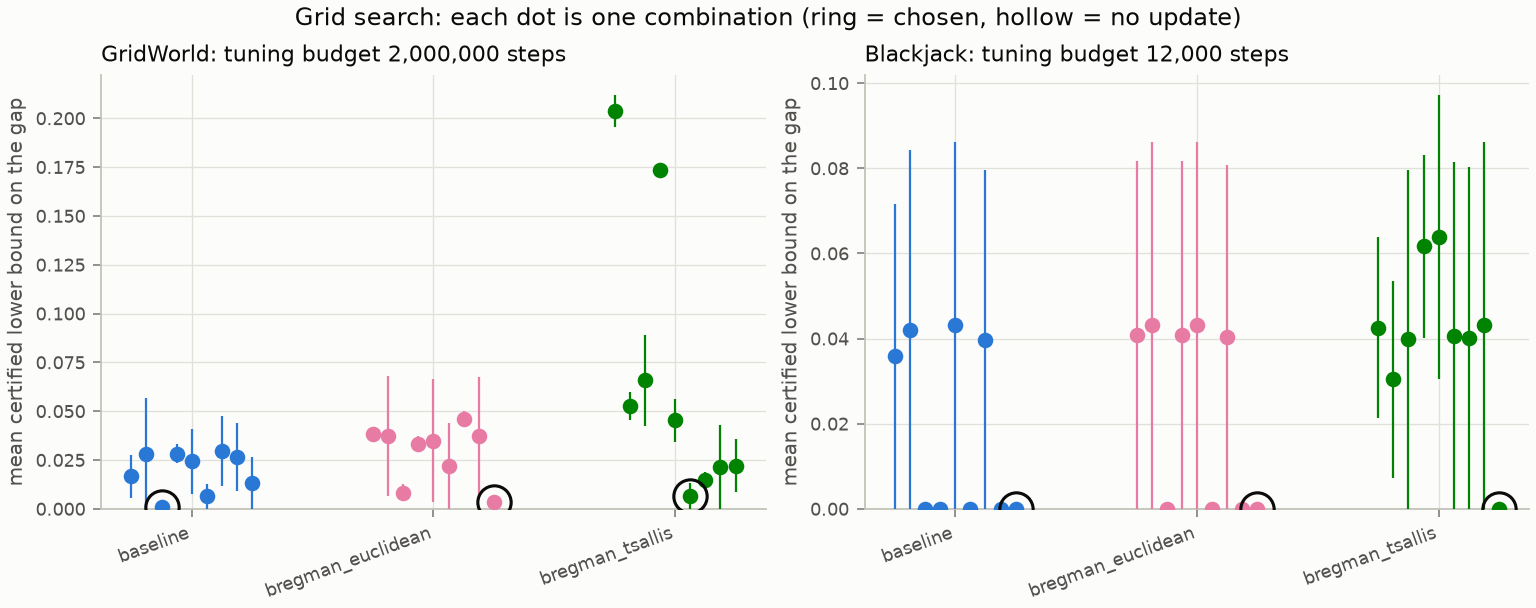

Values plotted in this chart, from the file beside it:
problem, method, estimator.bias, spmd.step_size, tuning_budget, seeds, min_updates, mean_final_gap, standard_error, mean_gap_lower, gap_lower_standard_error, mean_gap_upper, divergence.index
GridWorld, baseline, 0.003, 1.0, 2000000, 3, 7, 0.1058, 0.007453, 0.01673, 0.01104, 3.895, 
GridWorld, baseline, 0.003, 10.0, 2000000, 3, 1, 0.1008, 0.02769, 0.02832, 0.02832, 8.146, 
GridWorld, baseline, 0.003, 100.0, 2000000, 3, 1, 0.07616, 0.003298, 0.0009532, 0.0009532, 9.329, 
GridWorld, baseline, 0.01, 1.0, 2000000, 3, 7, 0.1061, 0.003779, 0.0283, 0.004727, 3.631, 
GridWorld, baseline, 0.01, 10.0, 2000000, 3, 1, 0.1077, 0.01854, 0.02447, 0.01669, 7.987, 
GridWorld, baseline, 0.01, 100.0, 2000000, 3, 1, 0.07687, 0.006525, 0.006462, 0.006462, 9.195, 
GridWorld, baseline, 0.03, 1.0, 2000000, 3, 5, 0.1147, 0.007526, 0.02962, 0.01773, 3.994, 
GridWorld, baseline, 0.03, 10.0, 2000000, 3, 1, 0.1066, 0.016, 0.02654, 0.01735, 8.092, 
GridWorld, baseline, 0.03, 100.0, 2000000, 3, 1, 0.08398, 0.01207, 0.01339, 0.01339, 9.467, 
GridWorld, bregman_euclidean, 0.003, 0.5, 2000000, 3, 2, 0.1023, 0.001823, 0.03847, 0.003661, 4.479, 
GridWorld, bregman_euclidean, 0.003, 5.0, 2000000, 3, 1, 0.1035, 0.03048, 0.03725, 0.03058, 8.895, 
GridWorld, bregman_euclidean, 0.003, 50.0, 2000000, 3, 2, 0.07293, 0.005934, 0.008302, 0.004463, 9.512, 
GridWorld, bregman_euclidean, 0.01, 0.5, 2000000, 3, 2, 0.1001, 0.004025, 0.03334, 0.004237, 4.475, 
GridWorld, bregman_euclidean, 0.01, 5.0, 2000000, 3, 1, 0.104, 0.03022, 0.03492, 0.03155, 8.445, 
GridWorld, bregman_euclidean, 0.01, 50.0, 2000000, 3, 2, 0.09294, 0.01969, 0.02204, 0.02204, 8.707, 
GridWorld, bregman_euclidean, 0.03, 0.5, 2000000, 3, 2, 0.1114, 0.002756, 0.04611, 0.003961, 3.953, 
GridWorld, bregman_euclidean, 0.03, 5.0, 2000000, 3, 1, 0.1116, 0.02741, 0.03717, 0.03061, 8.737, 
GridWorld, bregman_euclidean, 0.03, 50.0, 2000000, 3, 2, 0.07307, 0.005812, 0.003626, 0.003626, 9.768, 
GridWorld, bregman_tsallis, 0.01, 0.3, 2000000, 3, 4, 0.2888, 0.007293, 0.2036, 0.008147, 5.023, 0.2314
GridWorld, bregman_tsallis, 0.01, 3.0, 2000000, 3, 6, 0.1386, 0.005026, 0.05259, 0.007076, 4.272, 0.2314
GridWorld, bregman_tsallis, 0.01, 30.0, 2000000, 3, 1, 0.1322, 0.02387, 0.06578, 0.02333, 7.882, 0.2314
GridWorld, bregman_tsallis, 0.01, 0.3, 2000000, 3, 8, 0.2503, 0.002033, 0.1738, 0.0008139, 4.624, 0.5
GridWorld, bregman_tsallis, 0.01, 3.0, 2000000, 3, 4, 0.1184, 0.01481, 0.04548, 0.01102, 3.988, 0.5
GridWorld, bregman_tsallis, 0.01, 30.0, 2000000, 3, 1, 0.07828, 0.008504, 0.006555, 0.006532, 7.516, 0.5
GridWorld, bregman_tsallis, 0.01, 0.3, 2000000, 3, 3, 0.088, 0.01058, 0.01502, 0.004086, 5.549, 3.5
GridWorld, bregman_tsallis, 0.01, 3.0, 2000000, 3, 1, 0.1045, 0.0344, 0.02149, 0.02149, 8.272, 3.5
GridWorld, bregman_tsallis, 0.01, 30.0, 2000000, 3, 2, 0.09208, 0.01872, 0.0221, 0.01346, 9.405, 3.5
Blackjack, baseline, 0.003, 1.0, 12000, 3, 4, 0.05688, 0.05688, 0.03586, 0.03586, 14.59, 
Blackjack, baseline, 0.003, 10.0, 12000, 3, 3, 0.06458, 0.06458, 0.04213, 0.04213, 15.52, 
Blackjack, baseline, 0.003, 100.0, 12000, 3, 2, 0.0, 0.0, 0.0, 0.0, 14.95, 
Blackjack, baseline, 0.01, 1.0, 12000, 3, 7, 1.4802973661668753e-16, 1.4802973661668756e-16, 9.424839994308495e-17, 9.424839145682012e-17, 13.49, 
Blackjack, baseline, 0.01, 10.0, 12000, 3, 3, 0.06458, 0.06458, 0.0431, 0.0431, 15.57, 
Blackjack, baseline, 0.01, 100.0, 12000, 3, 2, 0.0, 0.0, 0.0, 0.0, 14.93, 
Blackjack, baseline, 0.03, 1.0, 12000, 3, 9, 0.06458, 0.06458, 0.03979, 0.03979, 14.35, 
Blackjack, baseline, 0.03, 10.0, 12000, 3, 32, 0.0, 0.0, 0.0, 0.0, 15.63, 
Blackjack, baseline, 0.03, 100.0, 12000, 3, 4, 0.0, 0.0, 0.0, 0.0, 14.89, 
Blackjack, bregman_euclidean, 0.003, 0.5, 12000, 3, 6, 0.06458, 0.06458, 0.04083, 0.04083, 16.2, 
Blackjack, bregman_euclidean, 0.003, 5.0, 12000, 3, 3, 0.06458, 0.06458, 0.0431, 0.0431, 15.94, 
Blackjack, bregman_euclidean, 0.003, 50.0, 12000, 3, 2, 0.0, 0.0, 0.0, 0.0, 14.95, 
Blackjack, bregman_euclidean, 0.01, 0.5, 12000, 3, 4, 0.06458, 0.06458, 0.04083, 0.04083, 14.33, 
Blackjack, bregman_euclidean, 0.01, 5.0, 12000, 3, 3, 0.06458, 0.06458, 0.0431, 0.0431, 15.77, 
Blackjack, bregman_euclidean, 0.01, 50.0, 12000, 3, 2, 0.0, 0.0, 0.0, 0.0, 14.93, 
Blackjack, bregman_euclidean, 0.03, 0.5, 12000, 3, 4, 0.06458, 0.06458, 0.04038, 0.04038, 14.82, 
Blackjack, bregman_euclidean, 0.03, 5.0, 12000, 3, 29, 0.0, 0.0, 0.0, 0.0, 15.49, 
Blackjack, bregman_euclidean, 0.03, 50.0, 12000, 3, 4, 0.0, 0.0, 0.0, 0.0, 14.89, 
Blackjack, bregman_tsallis, 0.01, 0.3, 12000, 3, 13, 0.1186, 0.009554, 0.04254, 0.02127, 7.701, 0.2314
Blackjack, bregman_tsallis, 0.01, 3.0, 12000, 3, 4, 0.04801, 0.03018, 0.03045, 0.02313, 12.68, 0.2314
Blackjack, bregman_tsallis, 0.01, 30.0, 12000, 3, 4, 0.06464, 0.06456, 0.0398, 0.03978, 14.8, 0.2314
Blackjack, bregman_tsallis, 0.01, 0.3, 12000, 3, 10, 0.1313, 0.01849, 0.0617, 0.02156, 9.313, 0.5
Blackjack, bregman_tsallis, 0.01, 3.0, 12000, 3, 3, 0.09587, 0.05226, 0.0638, 0.03333, 13.57, 0.5
Blackjack, bregman_tsallis, 0.01, 30.0, 12000, 3, 2, 0.06459, 0.06458, 0.04072, 0.04072, 15.18, 0.5
Blackjack, bregman_tsallis, 0.01, 0.3, 12000, 3, 7, 0.06458, 0.06458, 0.04013, 0.04013, 15.27, 3.5
Blackjack, bregman_tsallis, 0.01, 3.0, 12000, 3, 2, 0.06458, 0.06458, 0.0431, 0.0431, 16.12, 3.5
Blackjack, bregman_tsallis, 0.01, 30.0, 12000, 3, 2, 0.0, 0.0, 0.0, 0.0, 14.93, 3.5
